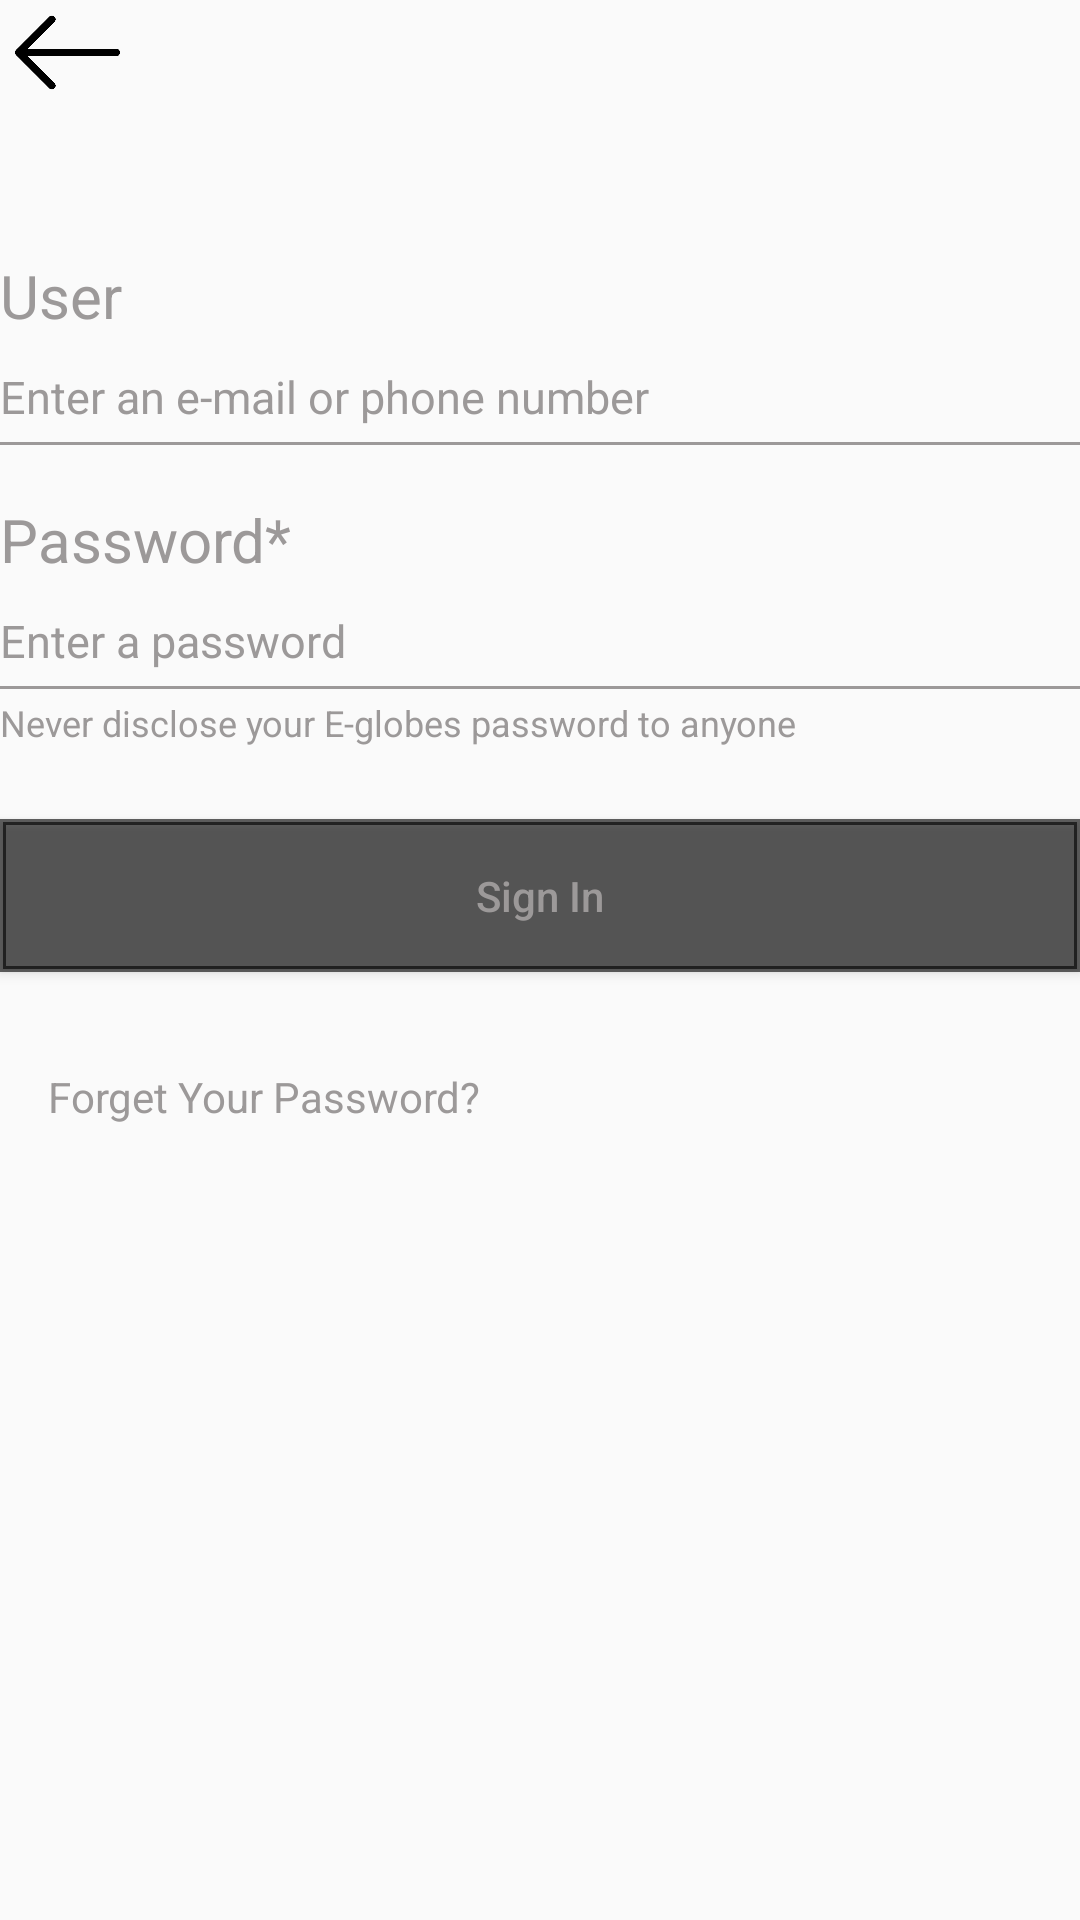

Here is an Android app screen rendered from its layout file. Give the layout XML and the strings, colors and styles it references.
<!-- AndroidManifest.xml: application theme AppTheme -->
<!-- res/layout/activity_sign_in.xml -->
<?xml version="1.0" encoding="utf-8"?>
<LinearLayout
    xmlns:android="http://schemas.android.com/apk/res/android"
    xmlns:tools="http://schemas.android.com/tools"
    android:layout_width="match_parent"
    android:layout_height="match_parent"
    android:orientation="vertical"
    tools:context=".profile.SignInActivity"
    >


 <ImageView
     android:id="@+id/imgBack"
     android:layout_width="35dp"
     android:layout_height="35dp"
     android:layout_marginStart="5dp"
     android:layout_marginLeft="5dp"
     android:src="@drawable/left" />

   


    <TextView
        android:layout_width="match_parent"
        android:layout_height="wrap_content"
        android:text="User"
        android:textSize="20sp"
        android:textColor="#9C9999"
        android:layout_marginTop="50dp"/>
    <EditText
        android:layout_width="match_parent"
        android:layout_height="wrap_content"
        android:layout_marginTop="10dp"
        android:background="@android:color/transparent"
        android:ems="10"
        android:hint="Enter an e-mail or phone number"
        android:textSize="15sp"
        android:inputType="textEmailAddress"
        android:maxLines="1"
        android:textColorHint="#9C9999" />
    <View
        android:layout_width="match_parent"
        android:layout_height="1dp"
        android:background="#9C9999"
        android:layout_marginTop="5dp"/>

    <TextView
        android:layout_width="match_parent"
        android:layout_height="wrap_content"
        android:text="Password*"
        android:layout_marginTop="18dp"
        android:textColor="#9C9999"
        android:textSize="20sp"/>
    <EditText
        android:layout_width="match_parent"
        android:layout_height="wrap_content"
        android:ems="10"
        android:hint="Enter a password"
        android:inputType="text"
        android:textSize="15sp"
        android:textColorHint="#9C9999"
        android:layout_marginTop="10dp"
        android:background="@android:color/transparent" />
    <View
        android:layout_width="match_parent"
        android:layout_height="1dp"
        android:background="#9C9999"
        android:layout_marginTop="5dp"/>

    <TextView
        android:layout_width="match_parent"
        android:layout_height="wrap_content"
        android:text="Never disclose your E-globes password to anyone"
        android:textSize="12sp"
        android:layout_marginTop="3dp"
        android:textColor="#9C9999"/>



    <Button
        android:layout_width="match_parent"
        android:layout_height="wrap_content"
        android:layout_marginTop="24dp"
        android:background="@drawable/background_login_btn"
        android:clickable="true"
        android:padding="16dp"
        android:text="Sign In"
        android:textAllCaps="false"
        android:textColor="#9C9999" />



    <TextView
        android:id="@+id/forgot_password_tv"
        android:layout_width="wrap_content"
        android:layout_height="wrap_content"
        android:layout_marginTop="16dp"
        android:clickable="true"
        android:padding="16dp"
        android:text="Forget Your Password?"
        android:textColor="#9C9999" />



</LinearLayout>
<!-- resources referenced by this layout -->
<resources>
  <color name="colorPrimaryDark">#00574B</color>
  <!-- drawable background_login_btn (drawable) -->
  <?xml version="1.0" encoding="utf-8"?>
  <shape xmlns:android="http://schemas.android.com/apk/res/android">
  
      <stroke
          android:width="2dp"
          android:color="#9C000000"/>
      <padding
          android:left="2dp"
          android:top="2dp"
          android:right="2dp"
          android:bottom="2dp"/>
      <solid
          android:color="#9C000000"/>
  
  
  </shape>
  <!-- drawable left: png bitmap (drawable-v24, 2912 bytes) -->
  <style name="AppTheme" parent="Theme.AppCompat.Light.DarkActionBar">
          
          <item name="colorPrimary">@color/colorPrimary</item>
          <item name="colorPrimaryDark">@color/colorPrimaryDark</item>
          <item name="colorAccent">@color/colorAccent</item>
      </style>
  <color name="colorPrimary">	#008000</color>
  <color name="colorAccent">#D81B60</color>
</resources>
